Photos from the image-classification dataset "data_sample" in the GitHub repository QinganZhao/Deep-Learning-Based-Structural-Damage-Detection. Its 4 classes are: crack, efflorescence, intact, spalling.

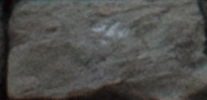
Label: intact

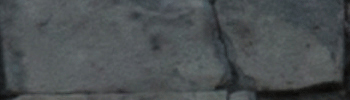
Label: crack

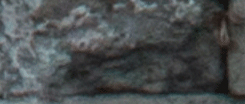
Label: efflorescence

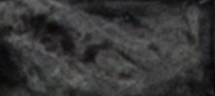
Label: spalling

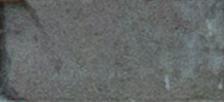
Label: intact

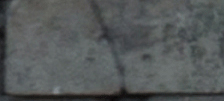
Label: crack
